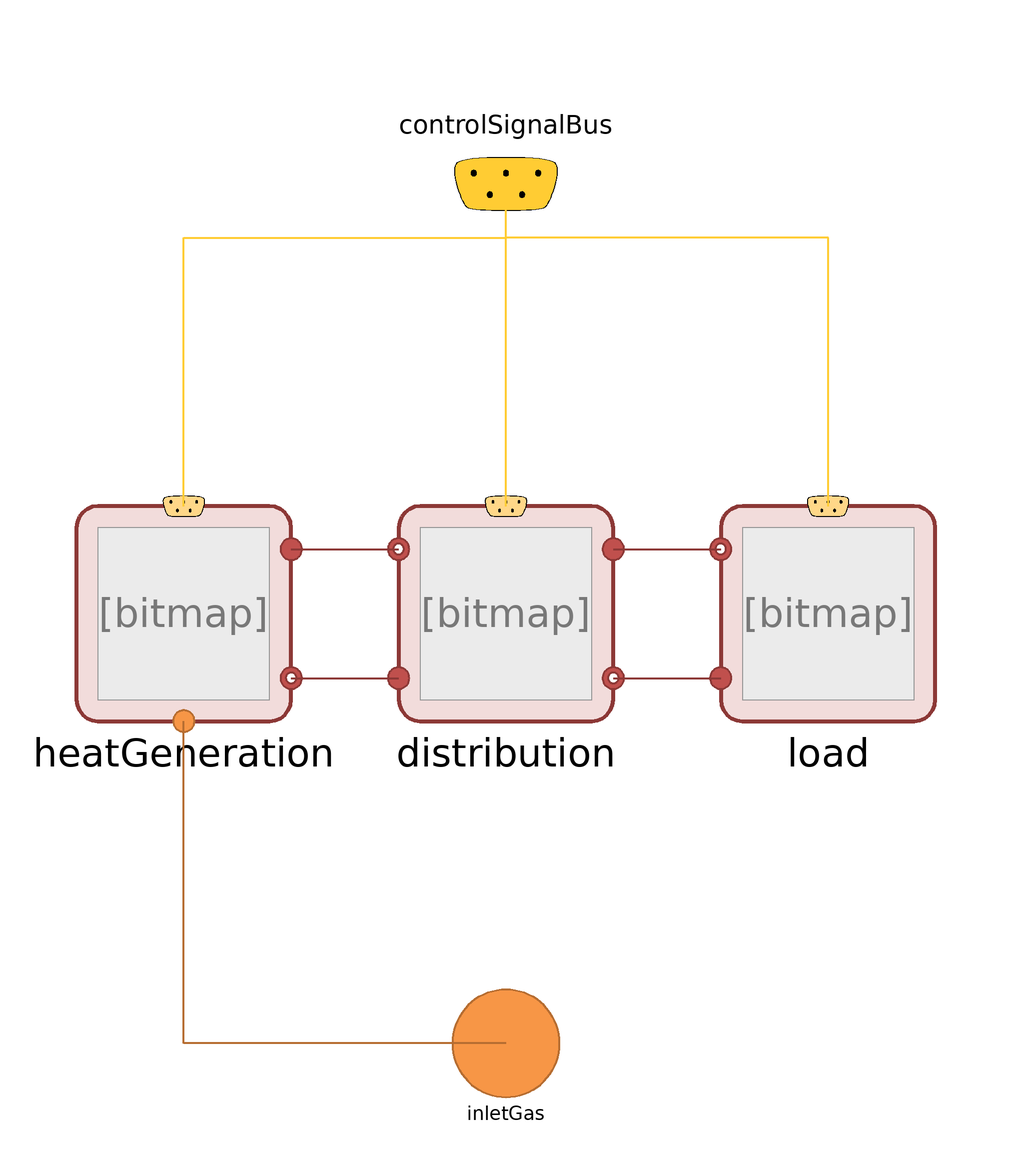

This picture is the connection diagram that the Modelica source below describes through its graphical annotations.

model CentralizedBase
  extends DistrictHeatingNetwork.Icons.Water.Network;
  replaceable model Gas = H2GasFacility.Media.IdealGases.NG_4 constrainedby H2GasFacility.Media.BaseClasses.PartialMixture;
  replaceable Systems.HeatGeneration.CentralizedOneGenGB heatGeneration(redeclare
      model                                                                             Gas = Gas) annotation (Placement(transformation(extent={{-80,-20},{-40,20}})));
  replaceable Systems.Distribution.CentralizedFourHX distribution annotation (Placement(transformation(extent={{-20,-20},{20,20}})));
  replaceable Systems.Load.LoadPlantFourHX load annotation (Placement(transformation(extent={{40,-20},{80,20}})));
  Export.Interfaces.ControlSignalBus controlSignalBus annotation (Placement(transformation(extent={{-20,60},{20,100}}),  iconTransformation(extent={{-20,80},{20,120}})));
  H2GasFacility.Interfaces.FluidPortInlet inletGas(nXi=heatGeneration.S100.fuel.nXi)
                                                                      annotation (Placement(transformation(extent={{-10,-90},{10,-70}}),   iconTransformation(extent={{90,-10},{110,10}})));
equation
  connect(heatGeneration.senthot, distribution.senthot) annotation (Line(
      points={{-40,-12},{-30,-12},{-30,-12},{-20,-12}},
      color={140,56,54},
      thickness=0.5));
  connect(heatGeneration.returncold, distribution.returncold) annotation (Line(
      points={{-40,12},{-30,12},{-30,12},{-20,12}},
      color={140,56,54},
      thickness=0.5));
  connect(distribution.fluidPortInlet, load.fluidPortOutlet) annotation (Line(
      points={{20,12},{40,12}},
      color={140,56,54},
      thickness=0.5));
  connect(distribution.fluidPortOutlet, load.fluidPortInlet) annotation (Line(
      points={{20,-12},{40,-12}},
      color={140,56,54},
      thickness=0.5));
  connect(heatGeneration.controlSignalBus, controlSignalBus) annotation (Line(
      points={{-60,20},{-60,70},{0,70},{0,80}},
      color={255,204,51},
      thickness=0.5));
  connect(distribution.controlSignalBus, controlSignalBus) annotation (Line(
      points={{0,20},{0,80}},
      color={255,204,51},
      thickness=0.5));
  connect(load.controlSignalBus, controlSignalBus) annotation (Line(
      points={{60,20},{60,70},{0,70},{0,80}},
      color={255,204,51},
      thickness=0.5));
  connect(inletGas, heatGeneration.inletGas) annotation (Line(
      points={{0,-80},{-60,-80},{-60,-20}},
      color={182,109,49},
      thickness=0.5));
end CentralizedBase;